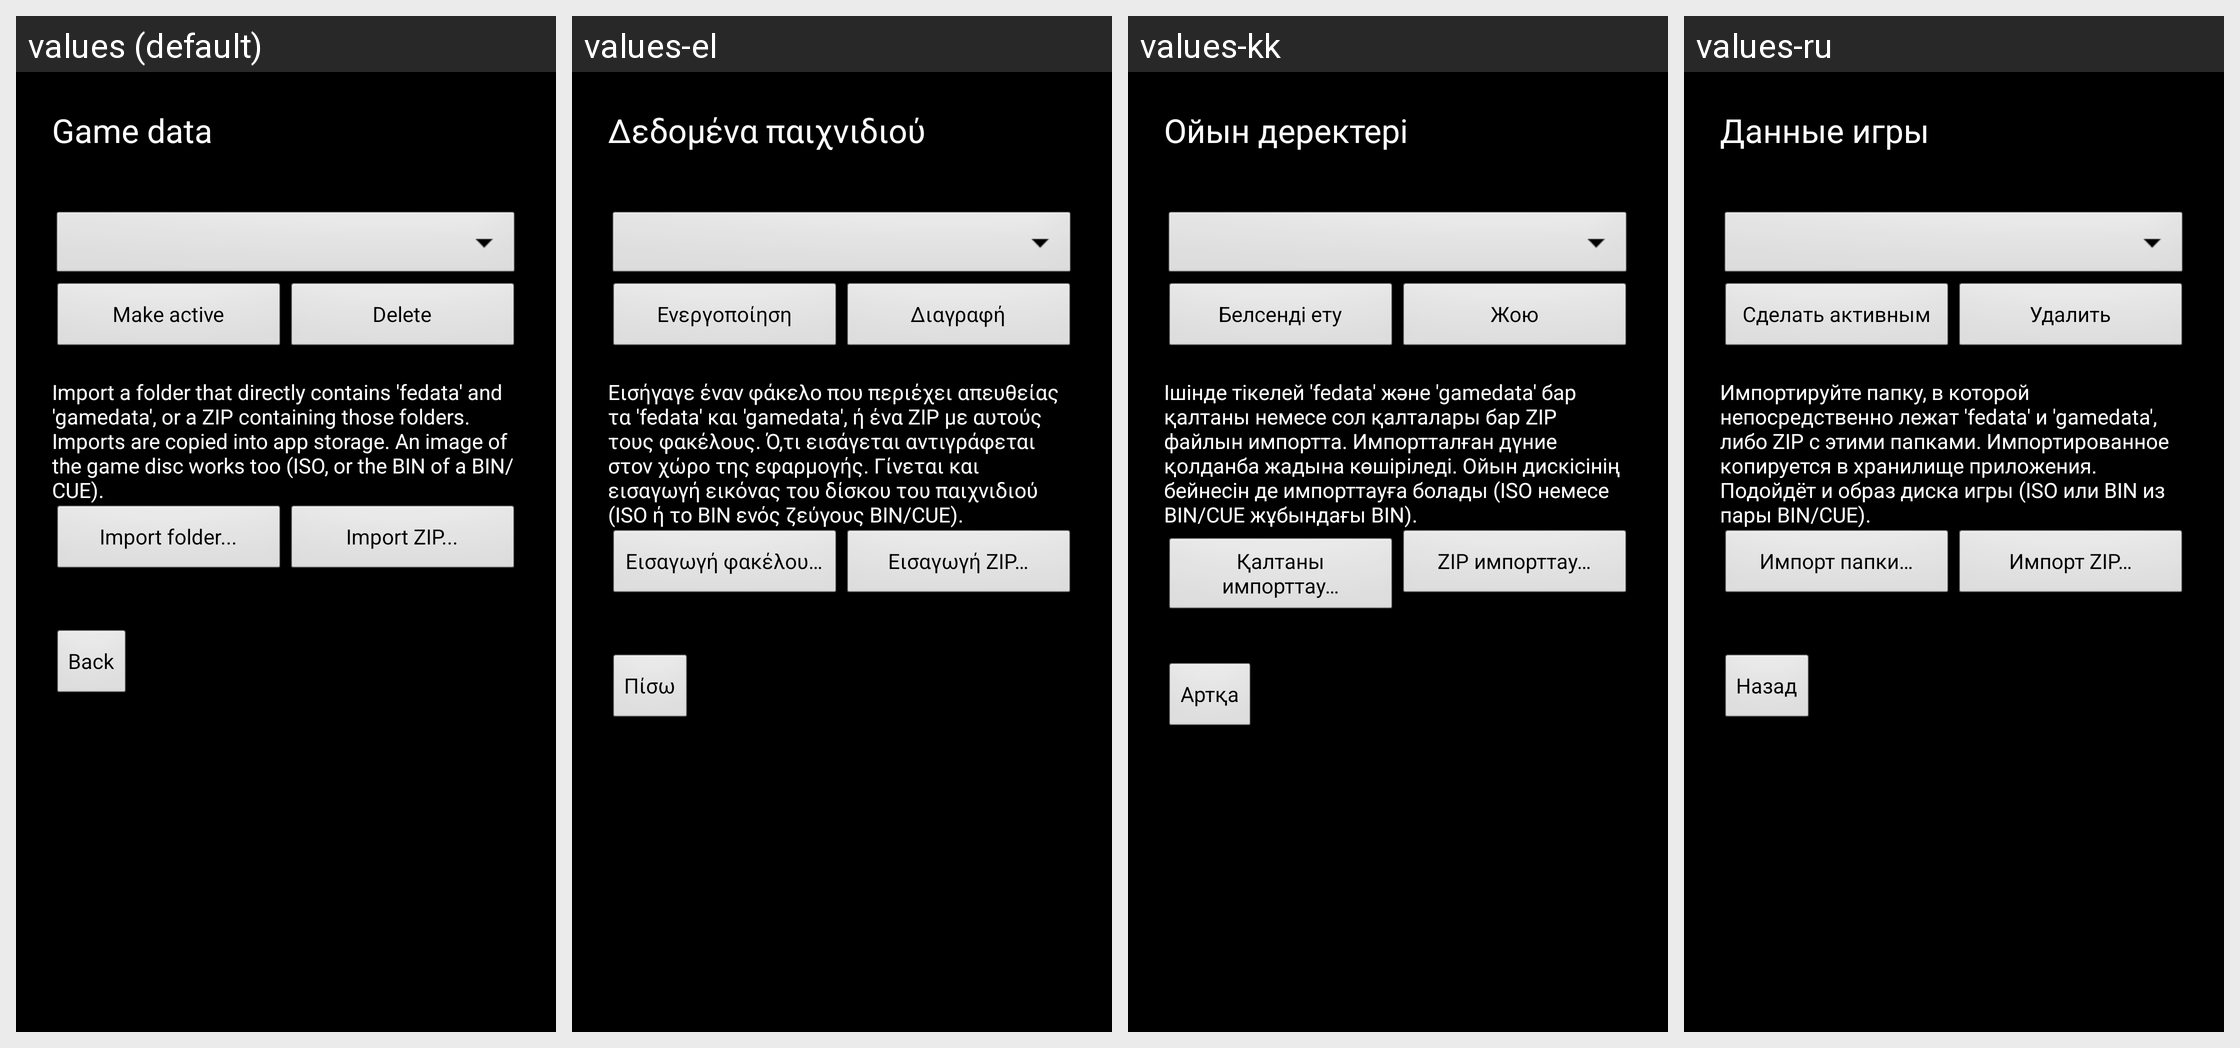

Strings drawn on this Android screen and how each of the app's shown locales translates them:
Android screen res/layout/activity_game_data.xml rendered under 4 locales, left to right: values (default), values-el, values-kk, values-ru. Device: Nexus 5 (rendered at 1080×1920; each locale shown at half size, 540×960, under a caption strip naming it); theme AppTheme.
Other locales in the repository, not shown: values-cs, values-de, values-es, values-fr, values-hr, values-hu, values-it, values-nl, values-pl, values-pt, values-ro, values-sr, values-sv, values-tr, values-uk.
Strings drawn on this screen, with the default value and each locale's value (text and hints the layout hard-codes, and strings that could not be matched under every locale, appear in the picture but are not listed):

game_data_title
  values: Game data
  values-el: Δεδομένα παιχνιδιού
  values-kk: Ойын деректері
  values-ru: Данные игры

switch_data
  values: Make active
  values-el: Ενεργοποίηση
  values-kk: Белсенді ету
  values-ru: Сделать активным

delete
  values: Delete
  values-el: Διαγραφή
  values-kk: Жою
  values-ru: Удалить

data_import_hint
  values: Import a folder that directly contains 'fedata' and 'gamedata', or a ZIP containing those folders. Imports are copied into app storage. An image of the game disc works too (ISO, or the BIN of a BIN/CUE).
  values-el: Εισήγαγε έναν φάκελο που περιέχει απευθείας τα 'fedata' και 'gamedata', ή ένα ZIP με αυτούς τους φακέλους. Ό,τι εισάγεται αντιγράφεται στον χώρο της εφαρμογής. Γίνεται και εισαγωγή εικόνας του δίσκου του παιχνιδιού (ISO ή το BIN ενός ζεύγους BIN/CUE).
  values-kk: Ішінде тікелей 'fedata' және 'gamedata' бар қалтаны немесе сол қалталары бар ZIP файлын импортта. Импортталған дүние қолданба жадына көшіріледі. Ойын дискісінің бейнесін де импорттауға болады (ISO немесе BIN/CUE жұбындағы BIN).
  values-ru: Импортируйте папку, в которой непосредственно лежат 'fedata' и 'gamedata', либо ZIP с этими папками. Импортированное копируется в хранилище приложения. Подойдёт и образ диска игры (ISO или BIN из пары BIN/CUE).

import_folder
  values: Import folder...
  values-el: Εισαγωγή φακέλου…
  values-kk: Қалтаны импорттау…
  values-ru: Импорт папки…

import_zip
  values: Import ZIP...
  values-el: Εισαγωγή ZIP…
  values-kk: ZIP импорттау…
  values-ru: Импорт ZIP…

back_to_launcher
  values: Back
  values-el: Πίσω
  values-kk: Артқа
  values-ru: Назад
